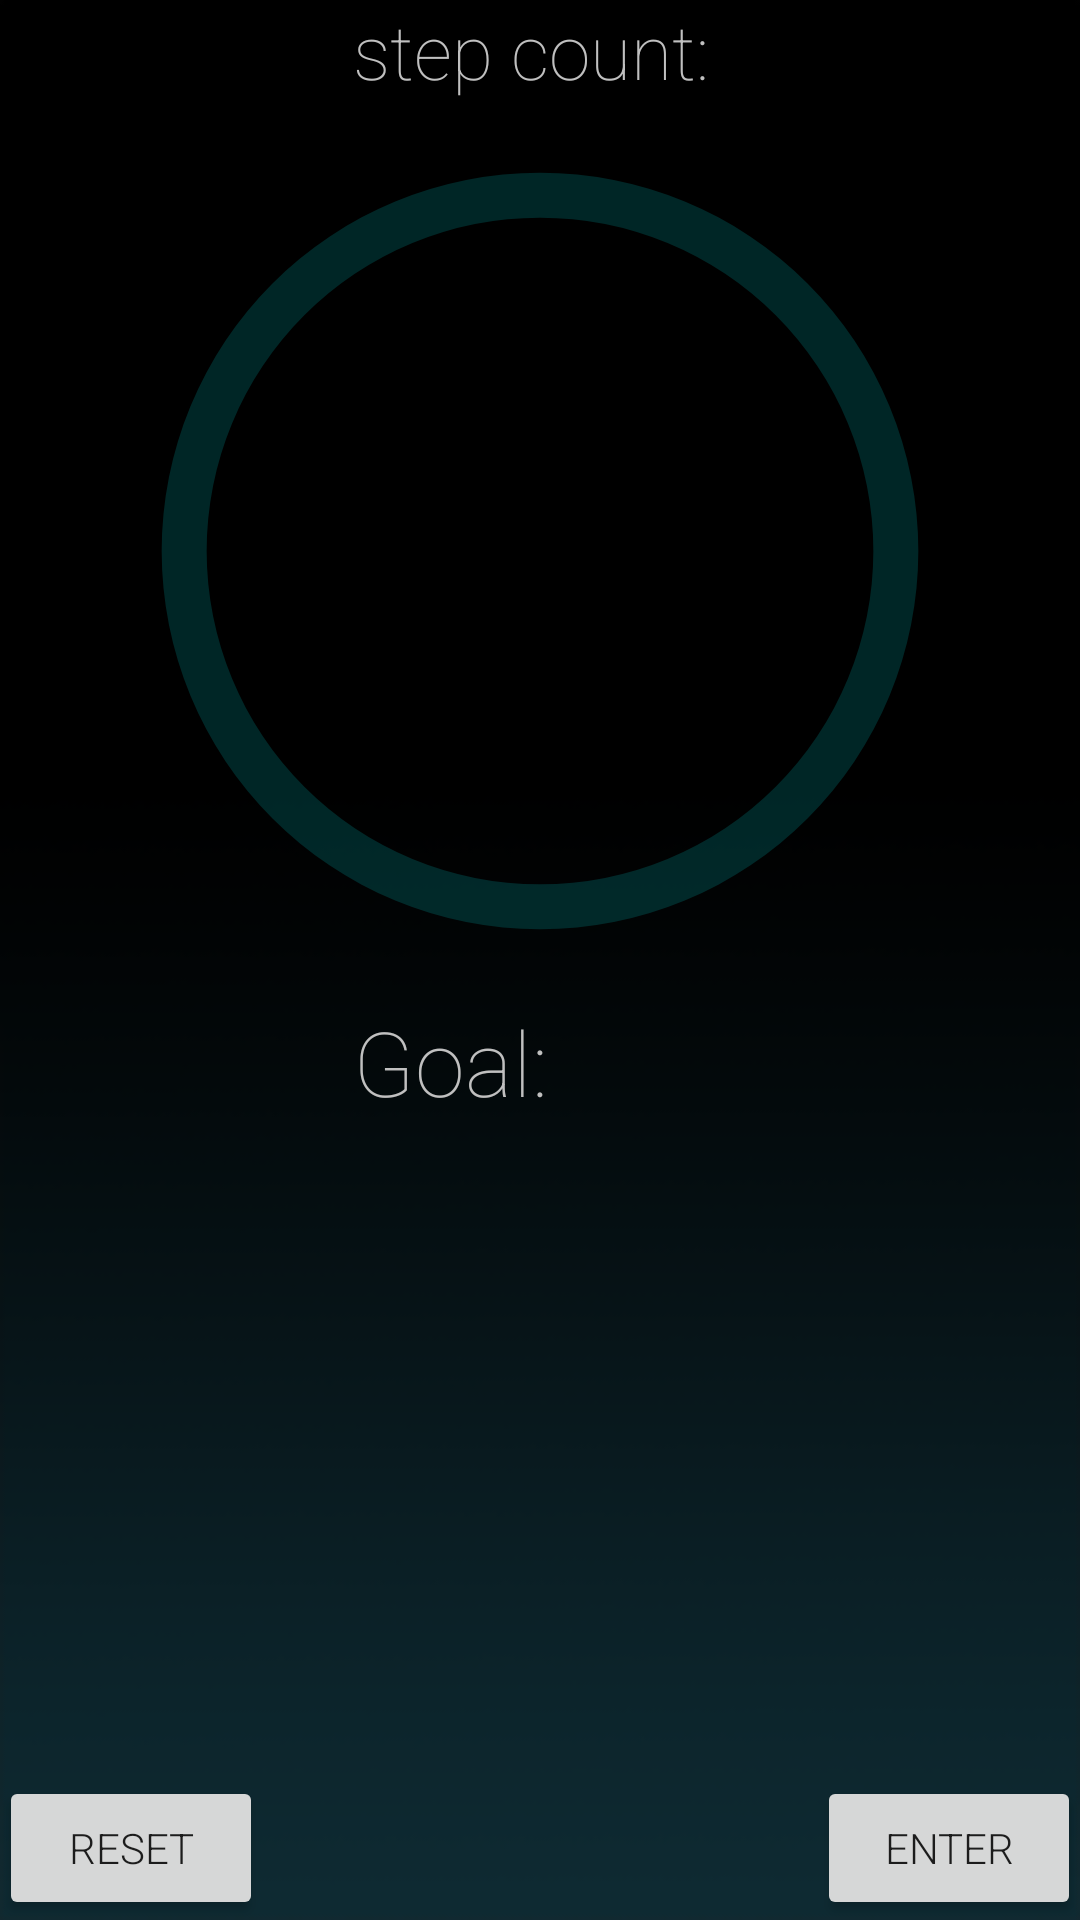

Produce the Android XML layout that renders to this screen, including the resource entries it uses.
<!-- AndroidManifest.xml: application theme AppTheme -->
<!-- res/layout/activity_step_count.xml -->
<?xml version="1.0" encoding="utf-8"?>
<RelativeLayout xmlns:android="http://schemas.android.com/apk/res/android"
    xmlns:tools="http://schemas.android.com/tools"
    android:id="@+id/activity_step_count"
    android:layout_width="match_parent"
    android:layout_height="match_parent"
    android:paddingBottom="@dimen/activity_vertical_margin"
    android:paddingLeft="@dimen/activity_horizontal_margin"
    android:paddingRight="@dimen/activity_horizontal_margin"
    android:paddingTop="@dimen/activity_vertical_margin"
    android:background="@drawable/stepback"
    tools:context="com.example.anh.fitapp.StepCountActivity">


    <TextView
        android:layout_width="wrap_content"
        android:layout_height="wrap_content"
        android:id="@+id/total"
        android:textColor="@color/silver"
        android:textSize="30dp"
        android:fontFamily="sans-serif-thin"
        android:layout_below="@+id/setGoal"
        android:visibility="invisible"
        />

    <TextView
        android:layout_width="wrap_content"
        android:layout_height="wrap_content"
        android:text=""
        android:textColor="@color/silver"
        android:fontFamily="sans-serif-light"
        android:textSize="25sp"
        android:layout_toRightOf="@+id/countText"
        android:id="@+id/countStep"/>

    <Button
        android:layout_width="wrap_content"
        android:layout_height="wrap_content"
        android:layout_alignParentRight="true"
        android:layout_alignParentBottom="true"
        android:text="Enter"
        android:id="@+id/enterSteps"
        android:fontFamily="sans-serif-light"/>

    <EditText
        android:layout_width="match_parent"
        android:layout_height="wrap_content"
        android:layout_below="@+id/setGoal"
        android:fontFamily="sans-serif-thin"
        android:textSize="30dp"
        android:id="@+id/editStep"
        android:textColor="@color/silver"
        android:visibility="gone"
        android:inputType="phone"
        android:digits="1234567890"
        android:background="@color/black"
        android:hint="Set your goal"
        android:textColorHint="@color/gray"
        android:layout_marginTop="10dp"
        />

    <TextView
        android:id="@+id/setGoal"
        android:layout_width="wrap_content"
        android:layout_height="wrap_content"
        android:fontFamily="sans-serif-thin"
        android:textColor="@color/silver"
        android:textSize="30dp"
        android:layout_below="@+id/progressBar"
        android:layout_centerHorizontal="true"
        android:layout_toRightOf="@+id/GoalText"
        />

    <TextView
        android:id="@+id/countText"
        android:layout_width="wrap_content"
        android:layout_height="wrap_content"
        android:text="step count: "
        android:textColor="@color/silver"
        android:gravity="center"
        android:layout_alignParentTop="true"
        android:layout_centerHorizontal="true"
        android:fontFamily="sans-serif-thin"
        android:textSize="25sp">

    </TextView>


    <Button
        android:layout_width="wrap_content"
        android:layout_height="wrap_content"
        android:onClick="home"
        android:text="home"
        android:id="@+id/home"
        android:layout_alignParentBottom="true"
        android:layout_alignParentLeft="true"
        android:layout_alignParentStart="true"
        android:visibility="gone"/>

    <ProgressBar
        style="?android:attr/progressBarStyleHorizontal"
        android:progressDrawable="@drawable/progressdrawable"
        android:layout_width="300dp"
        android:layout_height="300dp"
        android:id="@+id/progressBar"
        android:layout_below="@+id/countText"
        android:layout_centerHorizontal="true"
        android:layout_centerVertical="true"/>

    <TextView
        android:id="@+id/count"
        android:textSize="30sp"
        android:text=""
        android:layout_width="wrap_content"
        android:layout_height="wrap_content"
        android:textColor="@color/silver"
        android:background="@android:color/transparent"
        android:gravity="center"
        android:layout_alignTop="@+id/progressBar"
        android:layout_centerHorizontal="true"
        android:layout_marginTop="133dp"
        android:fontFamily="sans-serif-light"
        />

    <TextView
        android:layout_width="wrap_content"
        android:layout_height="wrap_content"
        android:textSize="30dp"
        android:fontFamily="sans-serif-thin"
        android:text="Goal: "
        android:textColor="@color/silver"
        android:id="@+id/GoalText"
        android:layout_below="@+id/progressBar"
        android:layout_alignStart="@+id/countText" />

    <Button
        android:layout_width="wrap_content"
        android:layout_height="wrap_content"
        android:onClick="reset"
        android:text="reset"
        android:id="@+id/reset"
        android:layout_alignParentBottom="true"
        android:fontFamily="sans-serif-light"
         />

    />
</RelativeLayout>
<!-- resources referenced by this layout -->
<resources>
  <color name="black">#000000</color>
  <color name="gray">#808080</color>
  <color name="silver">#C0C0C0</color>
  <!-- drawable progressdrawable (drawable) -->
  <?xml version="1.0" encoding="utf-8"?>
  <layer-list xmlns:android="http://schemas.android.com/apk/res/android">
      <item android:id="@android:id/background">
          <shape
              android:innerRadiusRatio="2.7"
              android:shape="ring"
              android:thickness="15dp"
              android:useLevel="false"
              >
              <solid android:color="#2600FFFF" />
          </shape>
      </item>
      <item android:id="@android:id/progress">
          <clip android:clipOrientation="vertical" android:gravity="bottom">
              <shape
                  android:innerRadiusRatio="2.7"
                  android:shape="ring"
                  android:thickness="15dp"
                  android:useLevel="false"
                  >
                  <solid android:color="@color/aqua" />
              </shape>
          </clip>
      </item>
  </layer-list>
  <!-- drawable stepback: png bitmap (drawable, 13346 bytes) -->
  <style name="AppTheme" parent="Theme.AppCompat.Light.DarkActionBar">
          
          <item name="colorPrimary">@color/black</item>
          <item name="colorPrimaryDark">@color/colorPrimaryDark</item>
          <item name="colorAccent">@color/colorAccent</item>
          <item name="android:windowFullscreen">true</item>
      </style>
  <color name="aqua">#00FFFF</color>
  <color name="colorPrimaryDark">#303F9F</color>
  <color name="colorAccent">#FF4081</color>
</resources>
